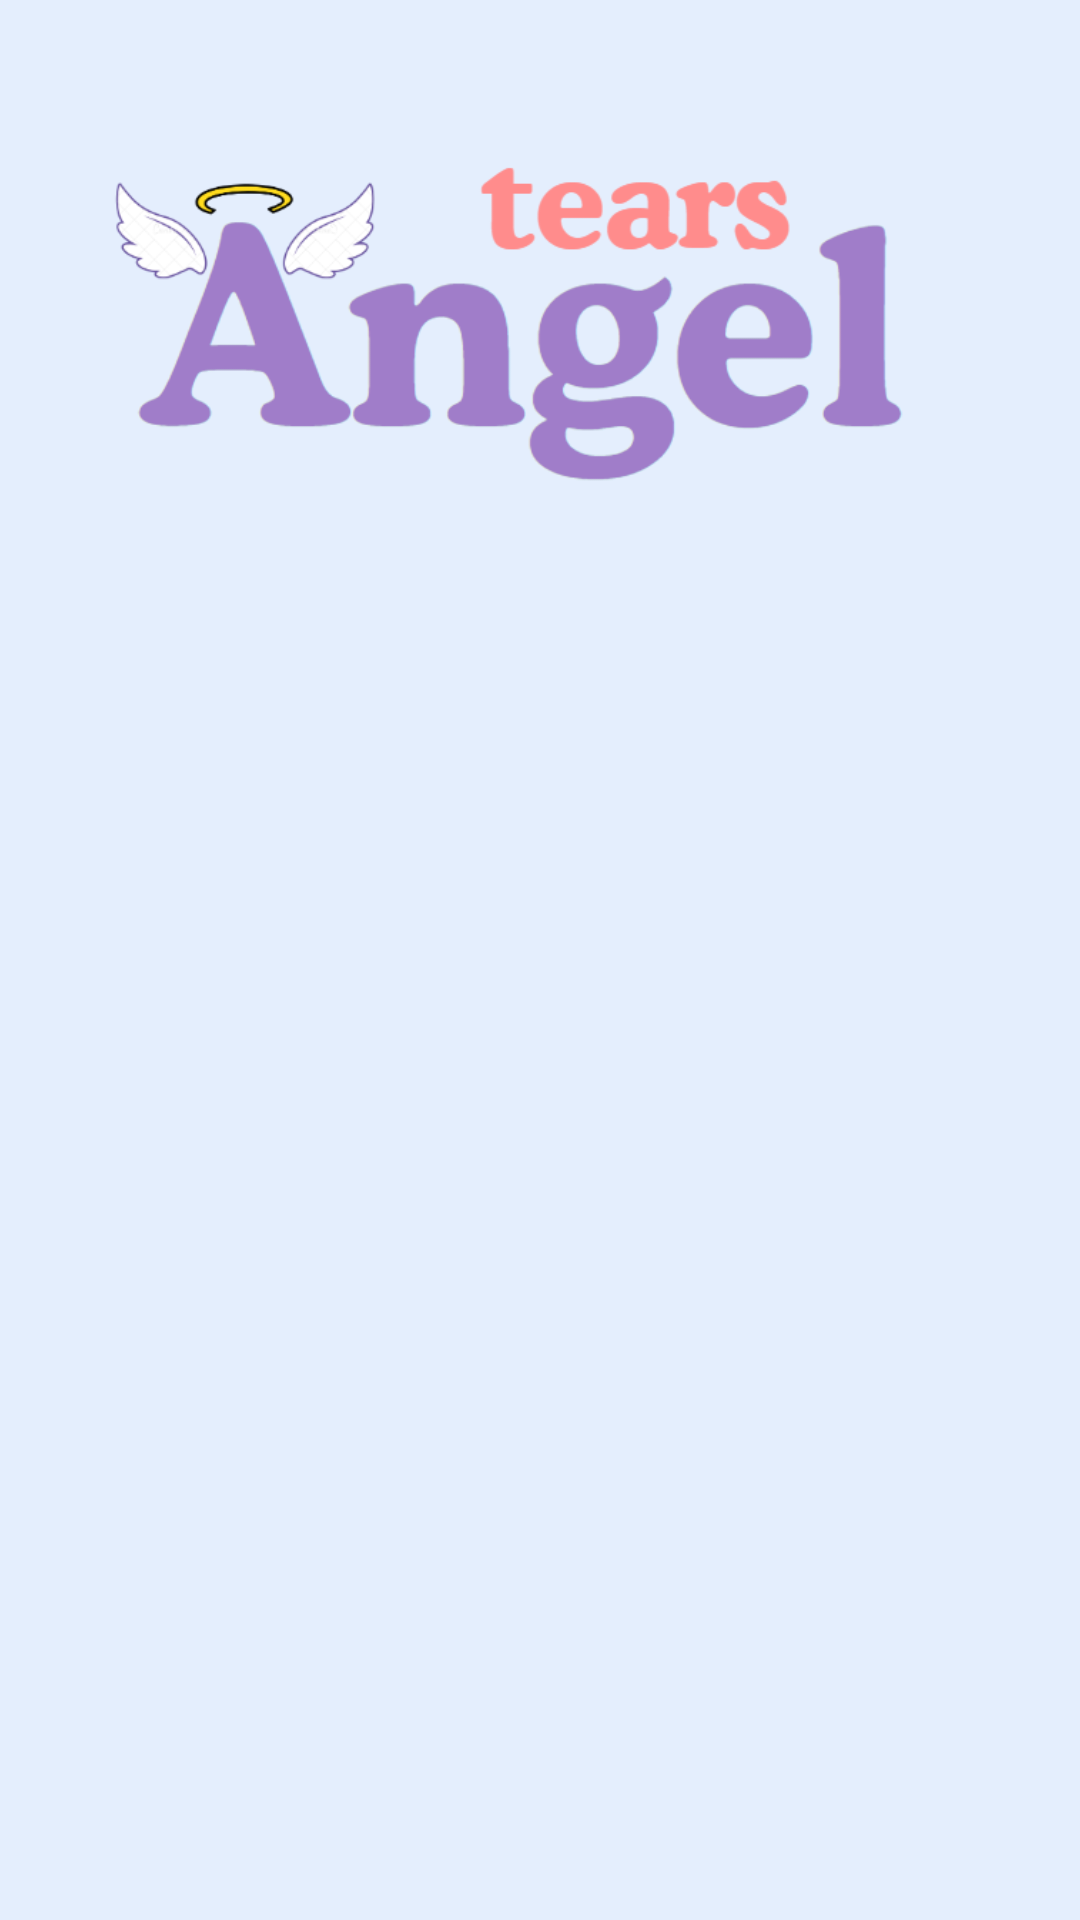

The Android layout XML behind this screen, and the referenced resources:
<!-- AndroidManifest.xml: application theme Theme.Baby_cry_Identfication -->
<!-- res/layout/nav_drawer_header.xml -->
<?xml version="1.0" encoding="utf-8"?>
<LinearLayout xmlns:android="http://schemas.android.com/apk/res/android"
    android:layout_width="match_parent"
    android:layout_height="match_parent"

    android:background="@color/light_blue"
    android:orientation="vertical"
    android:padding="16dp">

    <ImageView
        android:id="@+id/imageView15"
        android:layout_width="wrap_content"
        android:layout_height="187dp"
        android:src="@drawable/img_7" />
</LinearLayout>
<!-- resources referenced by this layout -->
<resources>
  <color name="light_blue">#E4EEFD</color>
  <!-- drawable img_7: png bitmap (drawable, 32118 bytes) -->
  <style name="Theme.Baby_cry_Identfication" parent="Base.Theme.Baby_cry_Identfication" />
  <style name="Base.Theme.Baby_cry_Identfication" parent="Theme.AppCompat.Light.NoActionBar">
          
          
      </style>
</resources>
